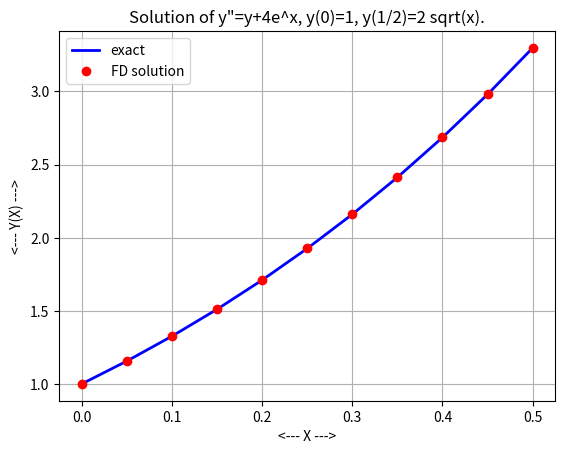

Reproduce this figure in Python.
#! /usr/bin/env python3
#
def bvp_fd ( n ):

#*****************************************************************************80
#
## bvp_fd() uses the finite difference method for a boundary value problem.
#
#  Discussion:
#
#    Demonstrate how the solution of a lineary boundary value problem (BVP)
#    can be approximated using the finite difference method.
#
#    Choose n nodes in the interval [a,b].
#
#    Define n x n linear system.
#
#    First and last equations enforce boundary conditions.
#    Equations 2 through n-1 are discretized versions of the differential
#    equation.
#
#  Licensing:
#
#    This code is distributed under the MIT license.
#
#  Modified:
#
#    16 June 2022
#
#  Author:
#
#    John Burkardt
#
#  Input:
#
#    integer N, the number of nodes to use in the interval.
#
  import matplotlib.pyplot as plt
  import numpy as np
#
#  The BVP is specified over [a,b]:
#
  a = 0.0
  b = 0.5
#
#  The side conditions are y(a) = ya, y(b) = yb.
#
  ya = 1.0
  yb = 2.0 * np.exp ( 0.5 )
#
#  Set the nodes.
#
  x = np.linspace ( a, b, n )
  dx = ( b - a ) / float ( n - 1 )
#
#  Allocate the matrix and right hand side.
#
  A = np.zeros ( [ n, n ] )
  rhs = np.zeros ( n )
#
#  First equation.
#
  A[0,0] = 1.0
  rhs[0] = ya
#
#  Internal equations:
#  y" - y = 4 exp(x)
#
  for i in range ( 1, n - 1 ):
    A[i,i-1] =  1.0 / dx**2 
    A[i,i  ] = -2.0 / dx**2 - 1.0
    A[i,i+1] =  1.0 / dx**2
    rhs[i] = 4.0 * np.exp ( x[i] )
#
#  Last equation.
#
  A[n-1,n-1] = 1.0
  rhs[n-1] = yb
#
#  Solve for y.
#
  y = np.linalg.solve ( A, rhs )

  y_exact = ( 2.0 * x + 1.0 ) * np.exp ( x )
#
#  Now plot the solution.
#
  plt.clf ( )
  plt.plot ( x, y_exact, 'b-', linewidth = 2 )
  plt.plot ( x, y, 'ro', linewidth = 2 )
  plt.grid ( True )
  plt.xlabel ( '<--- X --->' )
  plt.ylabel ( '<--- Y(X) --->' )
  plt.title ( 'Solution of y"=y+4e^x, y(0)=1, y(1/2)=2 sqrt(x).' )
  plt.legend ( [ 'exact', 'FD solution' ] )
  filename = 'bvp_fd_test.png'
  plt.savefig ( filename )
  print ( '  Graphics saved as "' + filename + '"' )
  plt.show ( block = False )
  plt.close ( )

  return

def bvp_fd_test ( ):

#*****************************************************************************80
#
## bvp_fd_test() tests bvp_fd().
#
#  Licensing:
#
#    This code is distributed under the MIT license.
#
#  Modified:
#
#    16 June 2022
#
#  Author:
#
#    John Burkardt
#
  import numpy as np
  import platform

  print ( '' )
  print ( 'bvp_fd_test():' )
  print ( '  python version: ' + platform.python_version ( ) )
  print ( '  numpy version:  ' + np.version.version )
  print ( '  bvp_fd() is a simple example of the finite difference method,' )
  print ( '  in which a boundary value problem (BVP) is solved' )
  print ( '  by choosing a grid of n points, setting up a linear system' )
  print ( '  which enforces boundary conditions, and uses discretized' )
  print ( '  versions of derivatives at each point.' )
#
#  Request a solution with a given number of nodes.
#
  n = 11
  bvp_fd ( n )
#
#  Terminate.
#
  print ( '' )
  print ( 'bvp_fd_test():' )
  print ( '  Normal end of execution.' )

  return

def timestamp ( ):

#*****************************************************************************80
#
## timestamp() prints the date as a timestamp.
#
#  Licensing:
#
#    This code is distributed under the MIT license. 
#
#  Modified:
#
#    21 August 2019
#
#  Author:
#
#    John Burkardt
#
  import time

  t = time.time ( )
  print ( time.ctime ( t ) )

  return

if ( __name__ == '__main__' ):
  timestamp ( )
  bvp_fd_test ( )
  timestamp ( )
